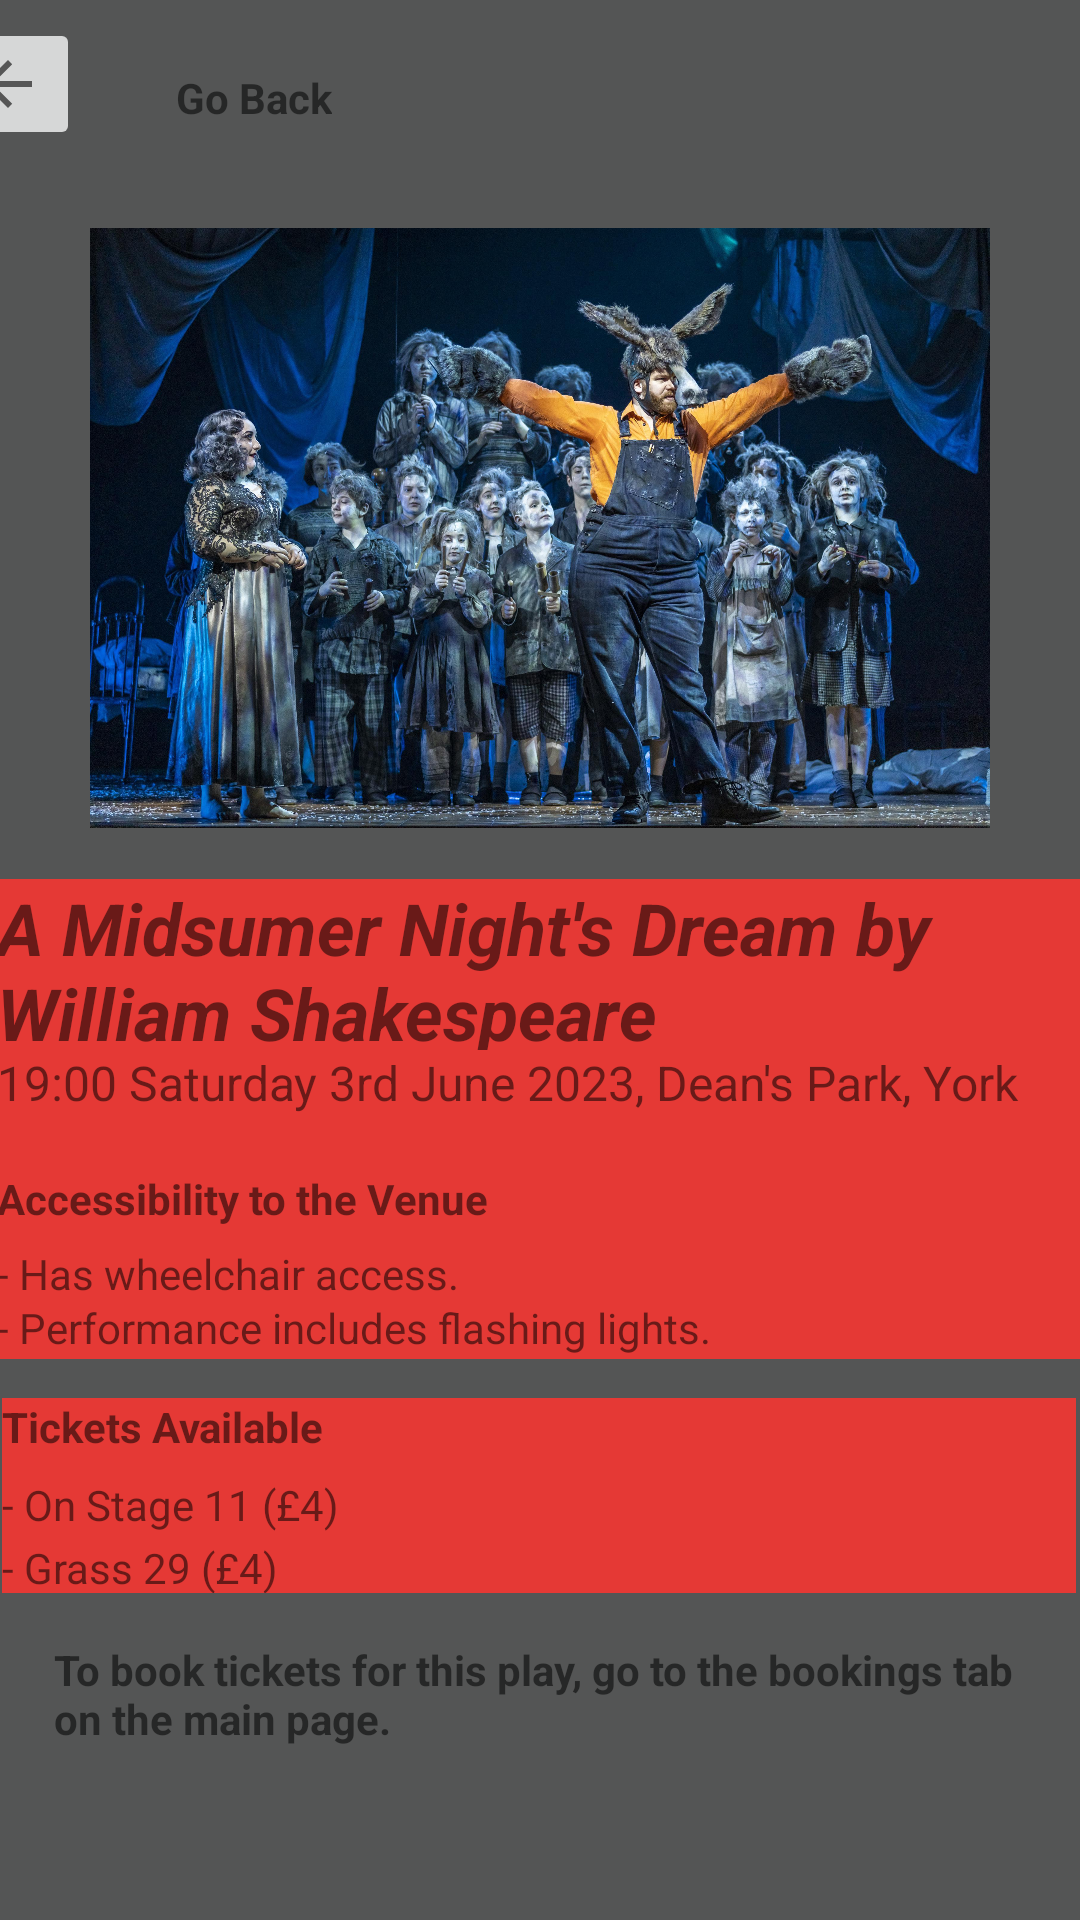

Here is an Android app screen rendered from its layout file. Give the layout XML and the strings, colors and styles it references.
<!-- AndroidManifest.xml: application theme Theme.Teatre_app -->
<!-- res/layout/activity_mid.xml -->
<?xml version="1.0" encoding="utf-8"?>
<androidx.constraintlayout.widget.ConstraintLayout xmlns:android="http://schemas.android.com/apk/res/android"
    xmlns:app="http://schemas.android.com/apk/res-auto"
    xmlns:tools="http://schemas.android.com/tools"
    android:layout_width="match_parent"
    android:layout_height="match_parent"
    android:background="#545555"
    tools:context=".MidActivity">

    <TextView
        android:id="@+id/textView54"
        android:layout_width="324dp"
        android:layout_height="71dp"
        android:layout_marginStart="50dp"
        android:layout_marginTop="62dp"
        android:layout_marginEnd="50dp"
        android:layout_marginBottom="68dp"
        android:text="To book tickets for this play, go to the bookings tab on the main page."
        android:textStyle="bold"
        app:layout_constraintBottom_toBottomOf="parent"
        app:layout_constraintEnd_toEndOf="parent"
        app:layout_constraintStart_toStartOf="parent"
        app:layout_constraintTop_toBottomOf="@+id/textView20" />

    <ImageView
        android:id="@+id/imageView3"
        android:layout_width="wrap_content"
        android:layout_height="200dp"
        android:layout_marginTop="13dp"
        android:layout_marginBottom="12dp"
        app:layout_constraintBottom_toTopOf="@+id/textView8"
        app:layout_constraintEnd_toEndOf="parent"
        app:layout_constraintStart_toStartOf="parent"
        app:layout_constraintTop_toBottomOf="@+id/imageButton3"
        app:srcCompat="@drawable/midsummer" />

    <TextView
        android:id="@+id/textView8"
        android:layout_width="362dp"
        android:layout_height="57dp"
        android:layout_marginStart="24dp"
        android:layout_marginTop="5dp"
        android:layout_marginEnd="25dp"
        android:background="#E53935"
        android:text="A Midsumer Night's Dream by William Shakespeare"
        android:textSize="24sp"
        android:textStyle="bold|italic"
        app:layout_constraintBottom_toTopOf="@+id/textView22"
        app:layout_constraintEnd_toEndOf="parent"
        app:layout_constraintStart_toStartOf="parent"
        app:layout_constraintTop_toBottomOf="@+id/imageView3" />

    <TextView
        android:id="@+id/textView18"
        android:layout_width="358dp"
        android:layout_height="26dp"
        android:layout_marginStart="26dp"
        android:layout_marginTop="6dp"
        android:layout_marginEnd="27dp"
        android:background="#E53935"
        android:text="Tickets Available"
        android:textStyle="bold"
        app:layout_constraintBottom_toTopOf="@+id/textView19"
        app:layout_constraintEnd_toEndOf="parent"
        app:layout_constraintStart_toStartOf="parent"
        app:layout_constraintTop_toBottomOf="@+id/textView25" />

    <TextView
        android:id="@+id/textView19"
        android:layout_width="358dp"
        android:layout_height="21dp"
        android:layout_marginStart="26dp"
        android:layout_marginEnd="27dp"
        android:background="#E53935"
        android:text="- On Stage 11 (£4)"
        app:layout_constraintBottom_toTopOf="@+id/textView20"
        app:layout_constraintEnd_toEndOf="parent"
        app:layout_constraintStart_toStartOf="parent"
        app:layout_constraintTop_toBottomOf="@+id/textView18" />

    <TextView
        android:id="@+id/textView20"
        android:layout_width="358dp"
        android:layout_height="18dp"
        android:layout_marginStart="26dp"
        android:layout_marginEnd="27dp"
        android:background="#E53935"
        android:text="- Grass 29 (£4)"
        app:layout_constraintEnd_toEndOf="parent"
        app:layout_constraintStart_toStartOf="parent"
        app:layout_constraintTop_toBottomOf="@+id/textView19" />

    <TextView
        android:id="@+id/textView22"
        android:layout_width="362dp"
        android:layout_height="40dp"
        android:layout_marginStart="24dp"
        android:layout_marginEnd="25dp"
        android:background="#E53935"
        android:text="19:00 Saturday 3rd June 2023, Dean's Park, York"
        android:textSize="16sp"
        app:layout_constraintBottom_toTopOf="@+id/textView21"
        app:layout_constraintEnd_toEndOf="parent"
        app:layout_constraintStart_toStartOf="parent"
        app:layout_constraintTop_toBottomOf="@+id/textView8" />

    <TextView
        android:id="@+id/textView25"
        android:layout_width="362dp"
        android:layout_height="20dp"
        android:layout_marginStart="24dp"
        android:layout_marginEnd="25dp"
        android:layout_marginBottom="7dp"
        android:background="#E53935"
        android:text="- Performance includes flashing lights."
        app:layout_constraintBottom_toTopOf="@+id/textView18"
        app:layout_constraintEnd_toEndOf="parent"
        app:layout_constraintStart_toStartOf="parent"
        app:layout_constraintTop_toBottomOf="@+id/textView24" />

    <TextView
        android:id="@+id/textView24"
        android:layout_width="362dp"
        android:layout_height="18dp"
        android:layout_marginStart="24dp"
        android:layout_marginEnd="25dp"
        android:background="#E53935"
        android:text="- Has wheelchair access."
        app:layout_constraintBottom_toTopOf="@+id/textView25"
        app:layout_constraintEnd_toEndOf="parent"
        app:layout_constraintStart_toStartOf="parent"
        app:layout_constraintTop_toBottomOf="@+id/textView21" />

    <TextView
        android:id="@+id/textView21"
        android:layout_width="362dp"
        android:layout_height="25dp"
        android:layout_marginStart="24dp"
        android:layout_marginEnd="25dp"
        android:background="#E53935"
        android:text="Accessibility to the Venue"
        android:textStyle="bold"
        app:layout_constraintBottom_toTopOf="@+id/textView24"
        app:layout_constraintEnd_toEndOf="parent"
        app:layout_constraintStart_toStartOf="parent"
        app:layout_constraintTop_toBottomOf="@+id/textView22" />

    <ImageButton
        android:id="@+id/imageButton3"
        android:layout_width="wrap_content"
        android:layout_height="wrap_content"
        android:layout_marginStart="12dp"
        android:layout_marginTop="6dp"
        android:layout_marginEnd="16dp"
        android:layout_marginBottom="13dp"
        android:onClick="@string/title_activity_main"
        app:layout_constraintBottom_toTopOf="@+id/imageView3"
        app:layout_constraintEnd_toStartOf="@+id/textView23"
        app:layout_constraintStart_toStartOf="parent"
        app:layout_constraintTop_toTopOf="parent"
        app:srcCompat="?attr/actionModeCloseDrawable" />

    <TextView
        android:id="@+id/textView23"
        android:layout_width="wrap_content"
        android:layout_height="wrap_content"
        android:layout_marginStart="16dp"
        android:layout_marginTop="16dp"
        android:layout_marginEnd="283dp"
        android:layout_marginBottom="27dp"
        android:text="Go Back"
        android:textStyle="bold"
        app:layout_constraintBottom_toTopOf="@+id/imageView3"
        app:layout_constraintEnd_toEndOf="parent"
        app:layout_constraintStart_toEndOf="@+id/imageButton3"
        app:layout_constraintTop_toTopOf="parent" />

</androidx.constraintlayout.widget.ConstraintLayout>
<!-- resources referenced by this layout -->
<resources>
  <!-- drawable midsummer: jpg bitmap (drawable, 967003 bytes) -->
  <string name="title_activity_main">MainActivity</string>
  <style name="Theme.Teatre_app" parent="Theme.MaterialComponents.DayNight.DarkActionBar">
          
          <item name="colorPrimary">#FFF83B3B</item>
          <item name="colorPrimaryVariant">@color/purple_700</item>
          <item name="colorOnPrimary">@color/white</item>
          
          <item name="colorSecondary">@color/teal_200</item>
          <item name="colorSecondaryVariant">@color/teal_700</item>
          <item name="colorOnSecondary">@color/black</item>
          
          <item name="android:statusBarColor">?attr/colorPrimaryVariant</item>
          
      </style>
  <!-- not gathered from this repository: default colours our renderer supplied (Android Studio template values) -->
  <color name="purple_700">#FF3700B3</color>
  <color name="teal_200">#FF03DAC5</color>
  <color name="teal_700">#FF018786</color>
  <color name="black">#FF000000</color>
  <color name="white">#FFFFFFFF</color>
</resources>
